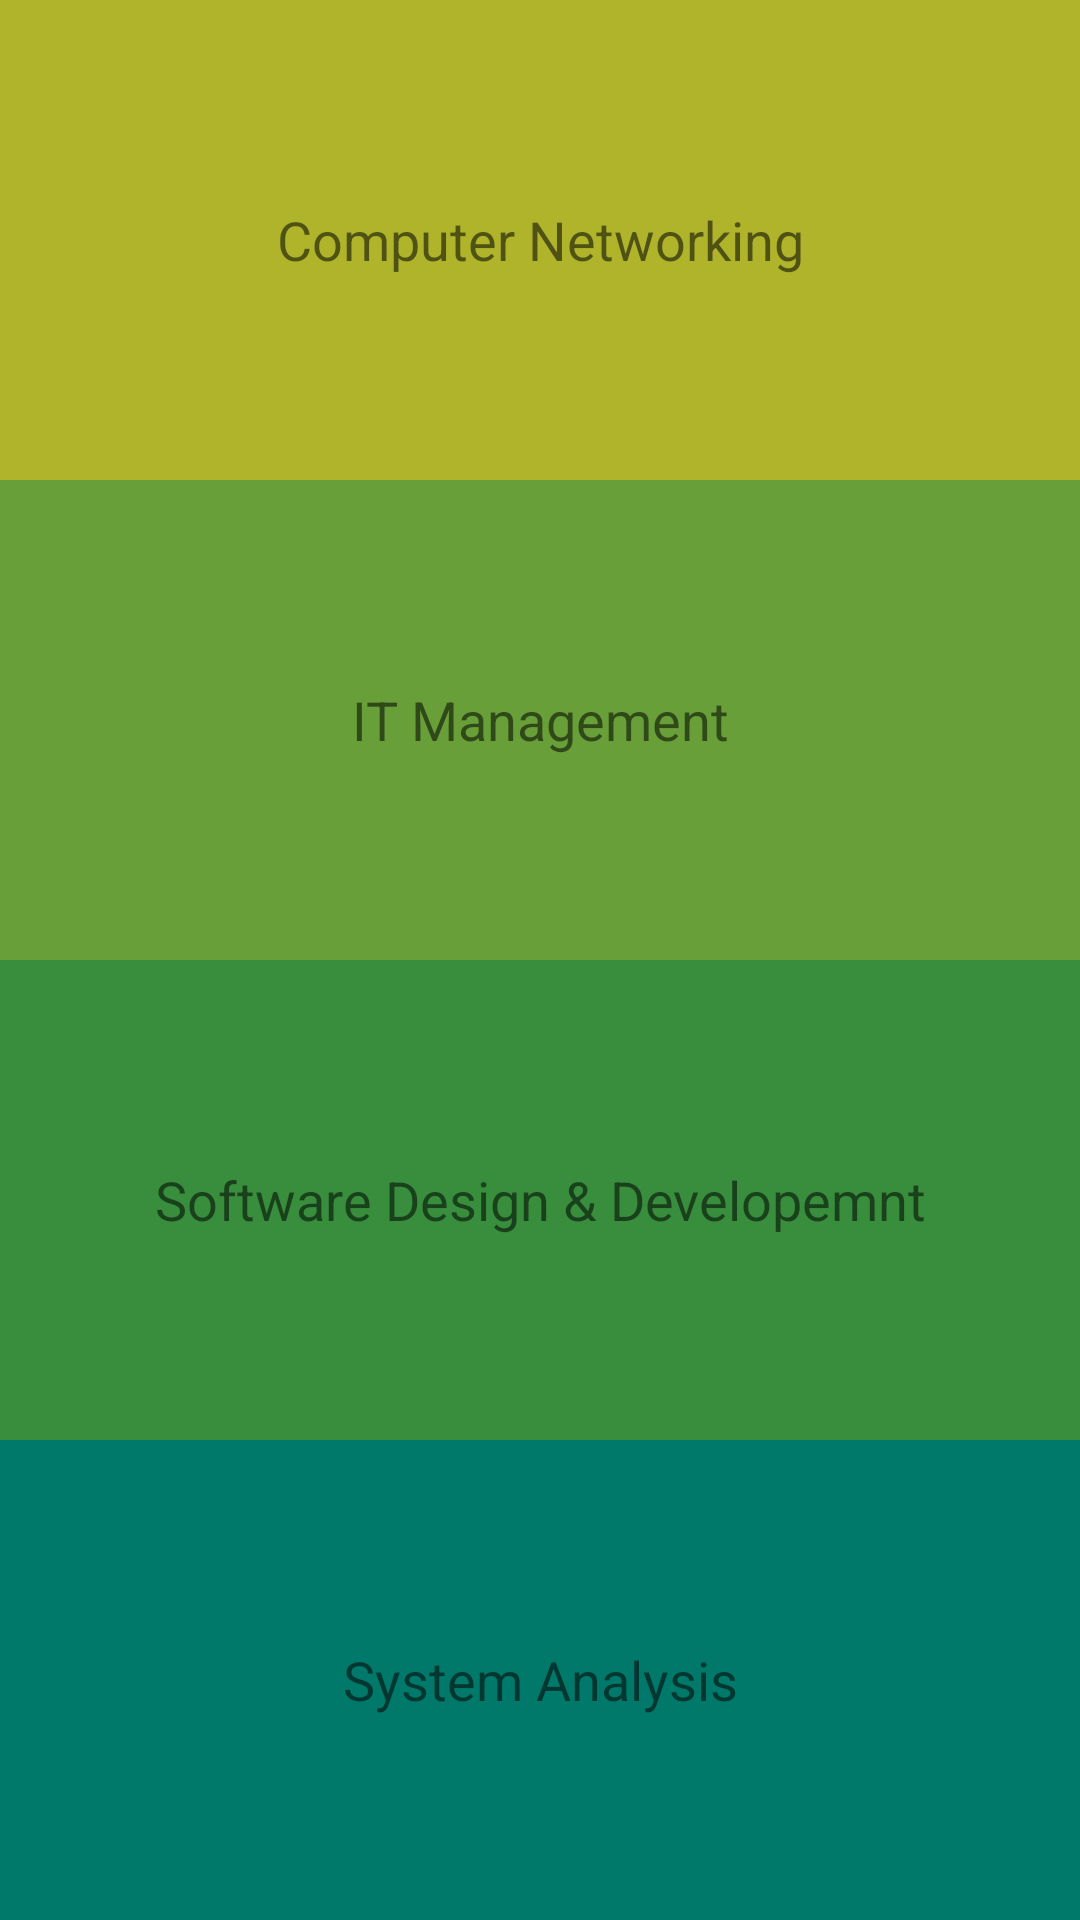

Layout XML and referenced resources for this Android screen:
<!-- AndroidManifest.xml: application theme MainTheme -->
<!-- res/layout/activity_main_menu.xml -->
<?xml version="1.0" encoding="utf-8"?>
<LinearLayout xmlns:android="http://schemas.android.com/apk/res/android"
    xmlns:tools="http://schemas.android.com/tools"
    android:layout_width="match_parent"
    android:layout_height="match_parent"
    tools:context=".model.MainMenu"
    android:orientation="vertical">


    <LinearLayout
        android:layout_width="match_parent"
        android:layout_height="match_parent"
        android:orientation="vertical"
        android:layout_weight="1">

        <TextView
            android:id="@+id/tv_id_1"
            android:layout_width="match_parent"
            android:layout_height="match_parent"
            android:textSize="18dp"
            android:text="Computer Networking"
            android:minHeight="88dp"
            android:layout_weight="1"
            android:onClick="networking"
            android:background="@color/networkingDarkPrimary"
            android:gravity="center"/>

        <TextView
            android:id="@+id/tv_id_2"
            android:layout_width="match_parent"
            android:layout_height="match_parent"
            android:textSize="18dp"
            android:text="IT Management"
            android:minHeight="88dp"
            android:layout_weight="1"
            android:onClick="itManagement"
            android:background="@color/itDarkPrimary"
            android:gravity="center"/>

    </LinearLayout>

    <LinearLayout
        android:layout_width="match_parent"
        android:layout_height="match_parent"
        android:orientation="vertical"
        android:layout_weight="1">

        <TextView
            android:id="@+id/tv_id_3"
            android:layout_width="match_parent"
            android:layout_height="match_parent"
            android:textSize="18dp"
            android:text="Software Design &amp; Developemnt"
            android:minHeight="88dp"
            android:layout_weight="1"
            android:onClick="softwareDesign"
            android:background="@color/designDarkPrimary"
            android:gravity="center"/>

        <TextView
            android:id="@+id/tv_id_4"
            android:layout_width="match_parent"
            android:layout_height="match_parent"
            android:textSize="18dp"
            android:text="System Analysis"
            android:minHeight="88dp"
            android:layout_weight="1"
            android:onClick="systemAnalysis"
            android:background="@color/sysDarkPrimary"
            android:gravity="center"/>

    </LinearLayout>

</LinearLayout>
<!-- resources referenced by this layout -->
<resources>
  <color name="designDarkPrimary">#388E3C</color>
  <color name="itDarkPrimary">#689F38</color>
  <color name="networkingDarkPrimary">#AFB42B</color>
  <color name="sysDarkPrimary">#00796B</color>
  <style name="MainTheme" parent="Theme.AppCompat.Light.DarkActionBar">
          <item name="colorPrimary">@color/editorColorPrimary</item>
          <item name="colorPrimaryDark">@color/editorColorPrimaryDark</item>
          <item name="colorAccent">@color/colorAccent</item>
      </style>
  <color name="editorColorPrimary">#fea605</color>
  <color name="editorColorPrimaryDark">#f5b94b</color>
  <color name="colorAccent">#FF4081</color>
</resources>
